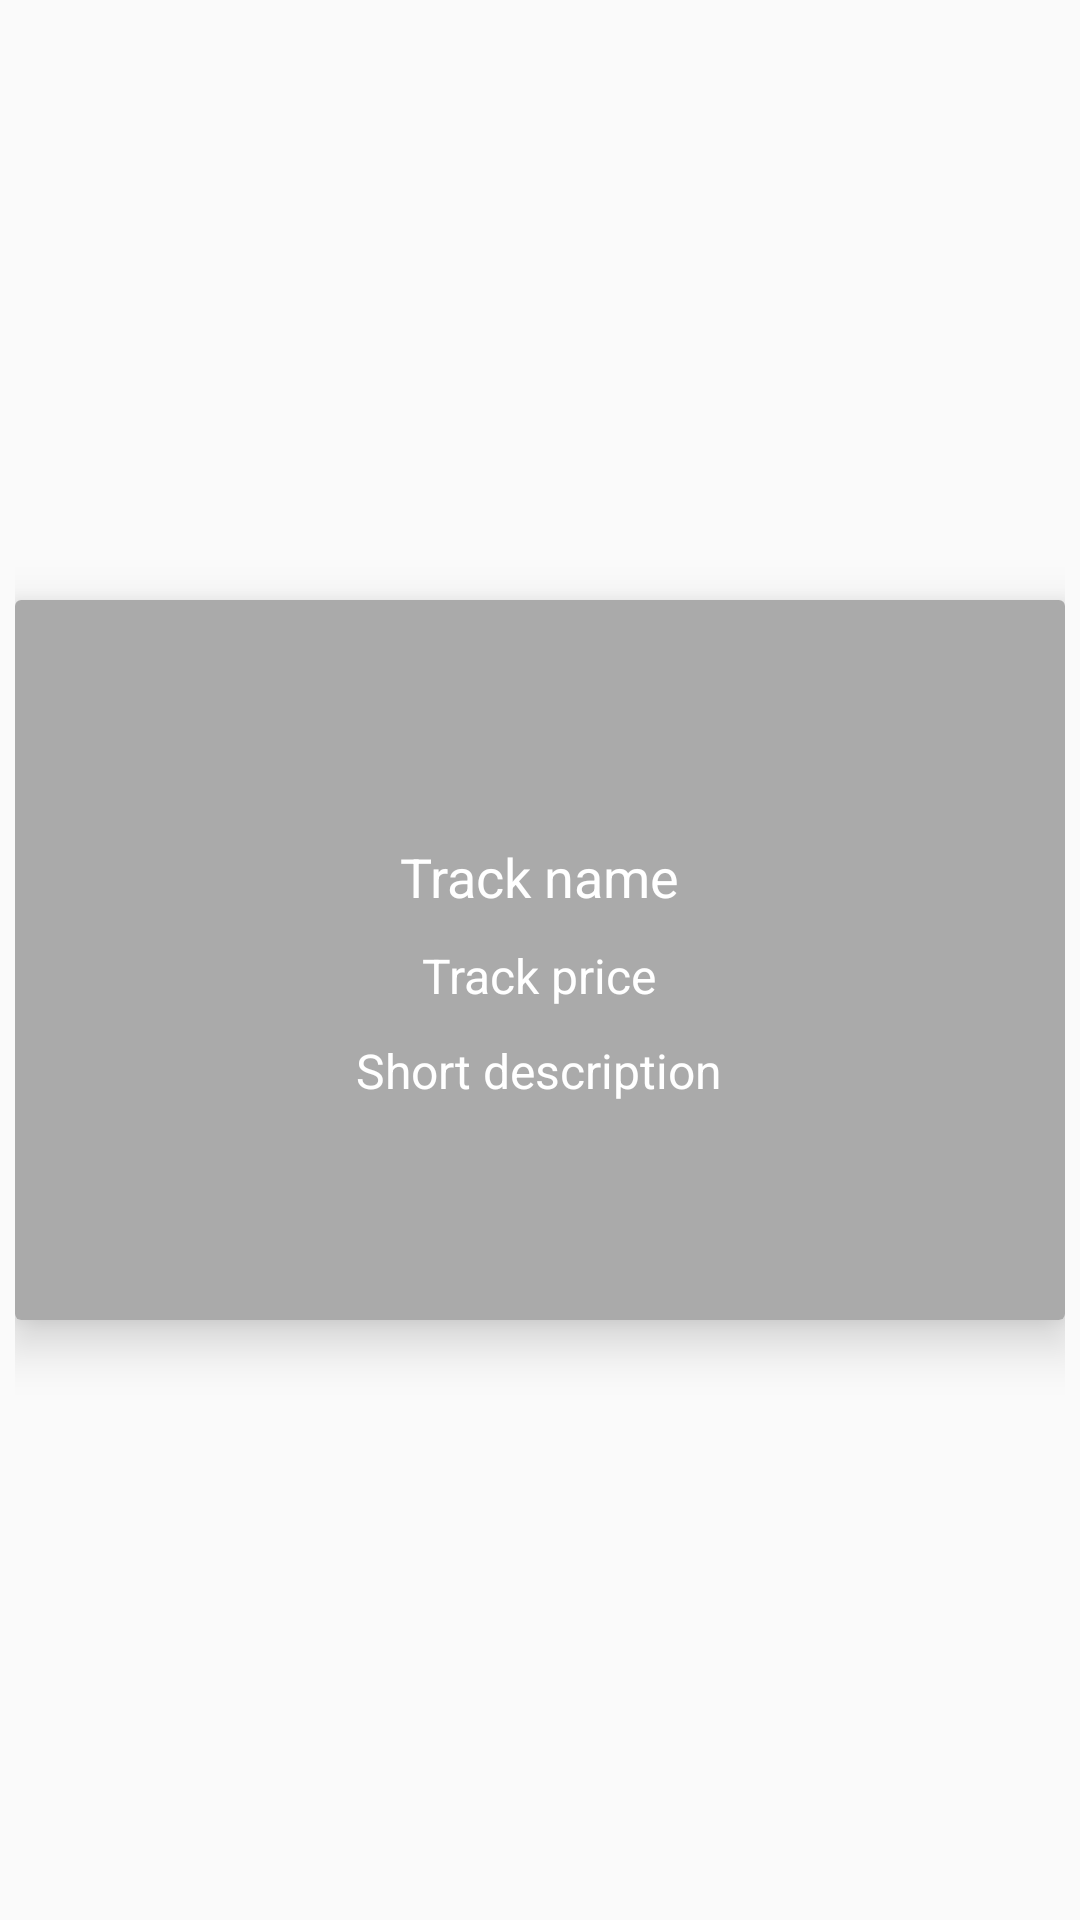

Here is an Android app screen rendered from its layout file. Give the layout XML and the strings, colors and styles it references.
<!-- AndroidManifest.xml: application theme AppTheme -->
<!-- res/layout/itunes_list_item.xml -->
<?xml version="1.0" encoding="utf-8"?>
<LinearLayout xmlns:android="http://schemas.android.com/apk/res/android"
    xmlns:app="http://schemas.android.com/apk/res-auto"
    android:id="@+id/movies_layout"
    android:layout_width="match_parent"
    android:layout_height="wrap_content"
    android:gravity="center_vertical"
    android:minHeight="72dp"
    android:orientation="horizontal"
    android:padding="5dp">

    <android.support.v7.widget.CardView
        android:layout_width="match_parent"
        android:layout_height="wrap_content"
        app:cardElevation="10dp">

        <FrameLayout xmlns:android="http://schemas.android.com/apk/res/android"
            xmlns:app="http://schemas.android.com/apk/res-auto"
            android:layout_width="match_parent"
            android:layout_height="wrap_content"
            android:orientation="vertical"
            android:background="@color/colorWhite">

            <LinearLayout
                android:layout_width="match_parent"
                android:layout_height="wrap_content"
                android:orientation="vertical">

                <ImageView
                    android:id="@+id/cv_artworkUrl30"
                    android:layout_width="match_parent"
                    android:layout_height="240dp"
                    android:scaleType="fitXY"/>
            </LinearLayout>


            <LinearLayout
                android:layout_width="match_parent"
                android:layout_height="match_parent"
                android:layout_gravity="bottom|center"
                android:gravity="top|center"
                android:orientation="vertical"
                android:background="#5000">

                <TextView
                    android:id="@+id/cv_trackName"
                    android:layout_width="wrap_content"
                    android:layout_height="wrap_content"
                    android:text="@string/trackname"
                    android:layout_gravity="center"
                    android:layout_marginTop="80dp"
                    android:gravity="top|center"
                    android:textSize="18sp"
                    android:textColor="@android:color/white"/>


                <TextView
                    android:id="@+id/cv_price"
                    android:layout_width="wrap_content"
                    android:layout_height="wrap_content"
                    android:text="@string/trackprice"
                    android:layout_gravity="center"
                    android:layout_marginTop="10dp"
                    android:gravity="top|center"
                    android:textSize="16sp"
                    android:textColor="@android:color/white"/>

                <TextView
                    android:id="@+id/cv_description"
                    android:layout_width="wrap_content"
                    android:layout_height="wrap_content"
                    android:text="@string/shortdescriptionkind"
                    android:layout_gravity="center"
                    android:layout_marginTop="10dp"
                    android:gravity="top|center"
                    android:textSize="16sp"
                    android:textColor="@android:color/white"/>

            </LinearLayout>

        </FrameLayout>
    </android.support.v7.widget.CardView>

</LinearLayout>
<!-- resources referenced by this layout -->
<resources>
  <color name="colorWhite">#FFFFFF</color>
  <string name="shortdescriptionkind">Short description</string>
  <string name="trackname">Track name</string>
  <string name="trackprice">Track price</string>
  <style name="AppTheme" parent="Theme.AppCompat.Light.NoActionBar">
          
          <item name="colorPrimary">@color/colorPrimary</item>
          <item name="colorPrimaryDark">@color/colorPrimaryDark</item>
          <item name="colorAccent">@color/colorAccent</item>
      </style>
  <color name="colorPrimary">#3F51B5</color>
  <color name="colorPrimaryDark">#303F9F</color>
  <color name="colorAccent">#FF4081</color>
</resources>
